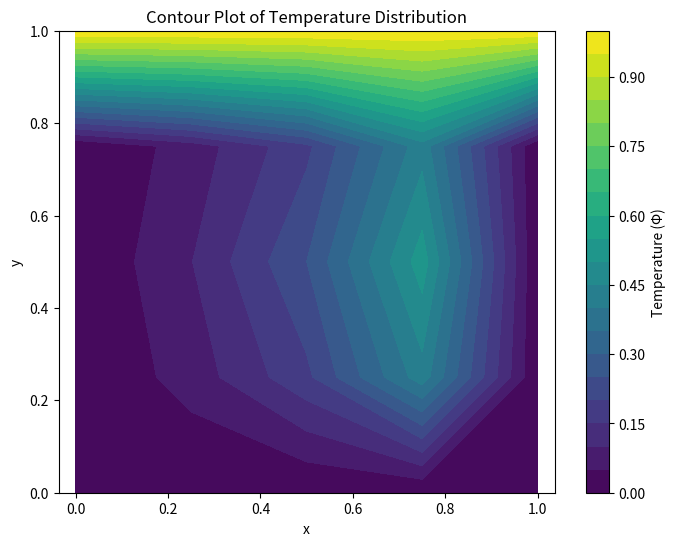

Source code (Python):
import numpy as np
import matplotlib.pyplot as plt

def buildA_b(h):
    """
    Algorithm corresponds to FDM 2nd order, with Dirichlet BC
    """
    n = int(1/h - 1)  # Number of interior points per axis
    N = n ** 2
    A = np.zeros((N, N))
    # Build B matrix
    B = np.zeros((n,n))
    np.fill_diagonal(B, -4/h**2)
    for i in range(n-1):
        B[i, i+1] = 1/h**2
        B[i+1, i] = 1/h**2
    # Fill the blocks
    for i in range(n):
        # Set the B block on the diagonal
        A[i * n: (i + 1) * n, i * n: (i + 1) * n] = B
        
        # Set the I block on the subdiagonal and superdiagonal
        if i < n - 1:
            A[(i + 1) * n: (i + 2) * n, i * n: (i + 1) * n] = 1/h**2 * np.eye(n)  # subdiagonal
            A[i * n: (i + 1) * n, (i + 1) * n: (i + 2) * n] = 1/h**2 * np.eye(n)  # superdiagonal
    
    b_tile = np.zeros(n)
    b_tile[-1] = -1/h**2
    b = np.tile(b_tile, n)
    x = np.arange(0, 1+h, h)  
    y = np.arange(0, 1+h, h)  
   
    return A, b, x, y

def add_bc(n, W):
    x0 = np.tile(0, n)
    x1 = np.tile(0, n)
    y0 = np.tile(0, n+2)
    y1 = np.tile(1, n+2)
    W = np.insert(W, 0, x0, axis=1)
    W = np.insert(W, n+1, x1, axis=1)
    W = np.insert(W, 0, y0, axis=0)
    W = np.insert(W, n+1, y1, axis=0)
    return W

if __name__ == "__main__":
    h = 1/4
    n = int(1/h - 1)
    xtol = 1e-2
    A, b, x, y = buildA_b(h)
    w = np.linalg.solve(A, b)
    X, Y = np.meshgrid(x, y)      # Create the 2D grid
    W = w.reshape((n, n))
    W = add_bc(n, W)
    print(W)
    plt.figure(figsize=(8, 6))
    contour = plt.contourf(X, Y, W, levels=20, cmap='viridis')  # Filled contour plot
    plt.colorbar(contour, label="Temperature (Φ)")
    plt.title("Contour Plot of Temperature Distribution")
    plt.xlabel("x")
    plt.ylabel("y")
    plt.axis("equal")  # Keep aspect ratio square
    plt.show()
    